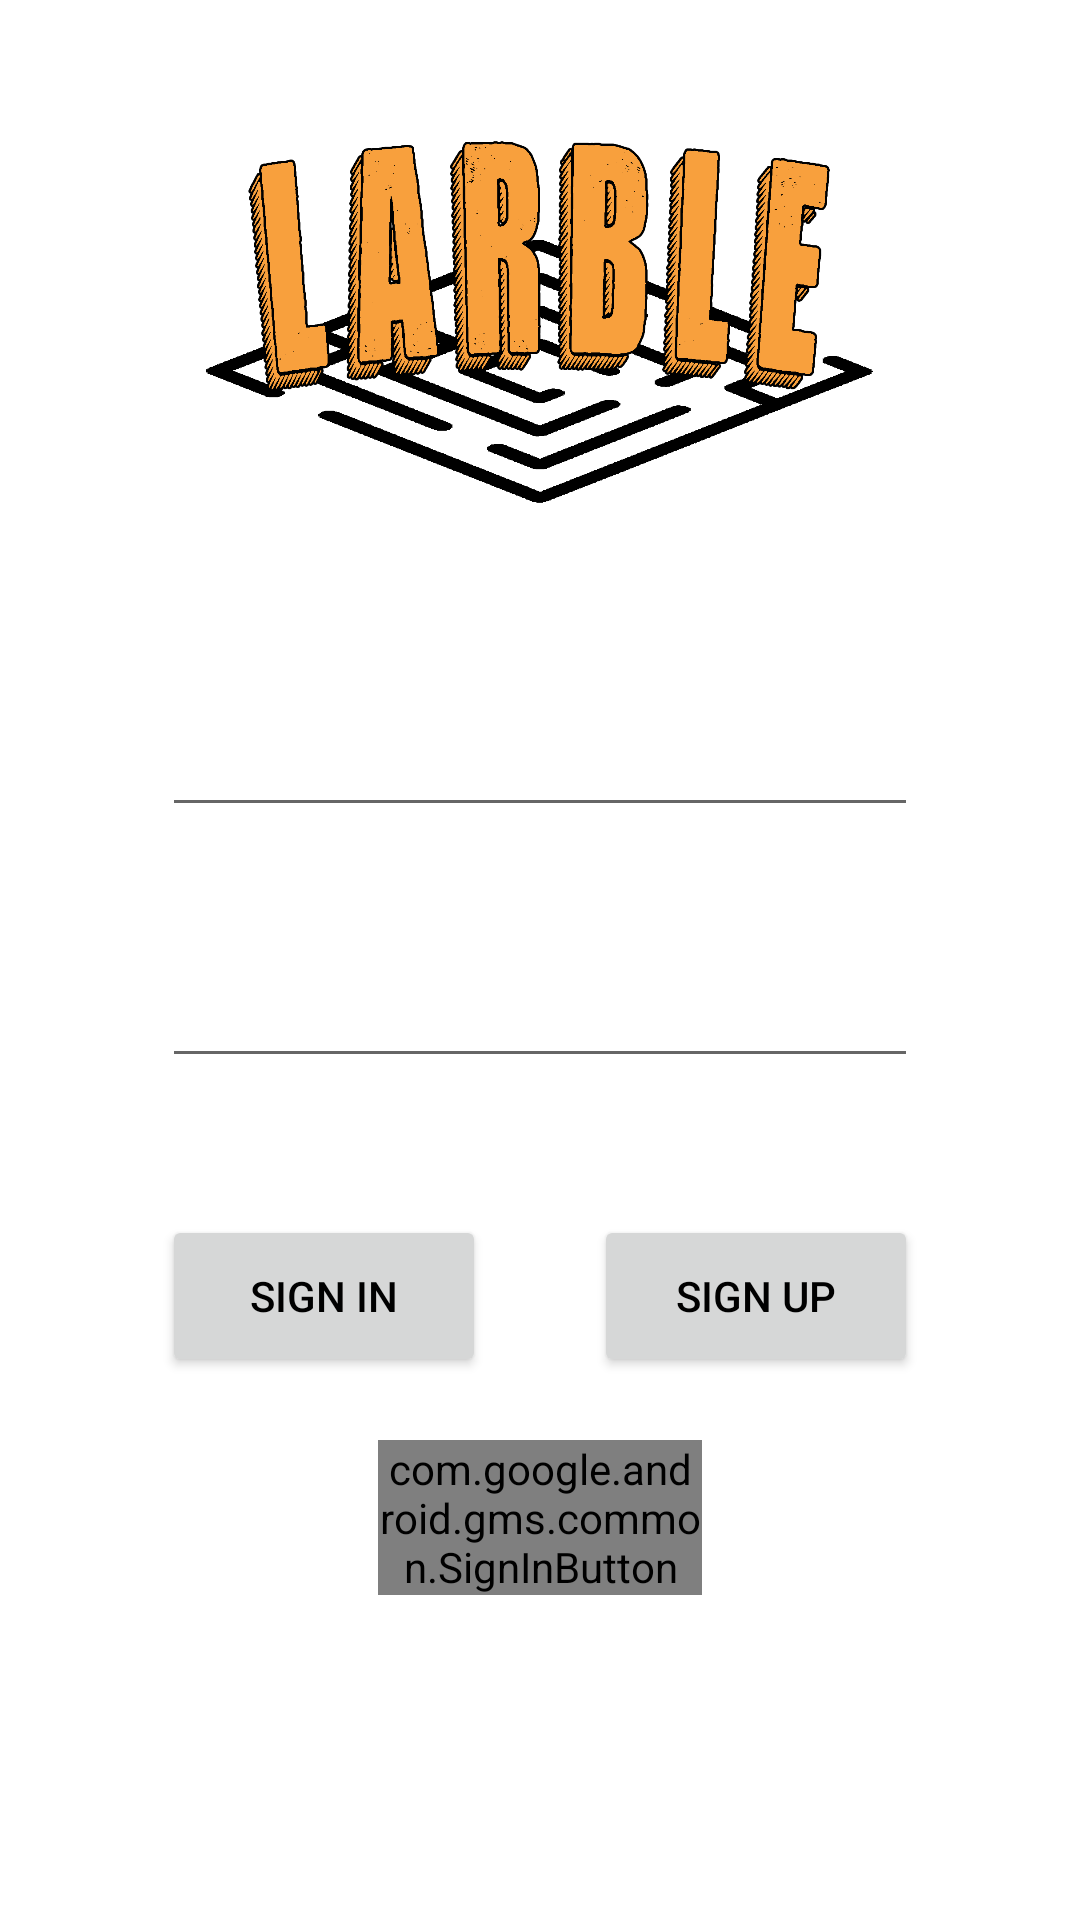

Produce the Android XML layout that renders to this screen, including the resource entries it uses.
<!-- AndroidManifest.xml: application theme Theme.Larble -->
<!-- res/layout/activity_login.xml -->
<?xml version="1.0" encoding="utf-8"?>
<androidx.constraintlayout.widget.ConstraintLayout xmlns:android="http://schemas.android.com/apk/res/android"
    xmlns:app="http://schemas.android.com/apk/res-auto"
    xmlns:tools="http://schemas.android.com/tools"
    android:layout_width="match_parent"
    android:layout_height="match_parent"
    android:background="@drawable/labyrinth"
    tools:context=".LoginActivity">

    <ImageView
        android:id="@+id/imageView4"
        android:layout_width="0dp"
        android:layout_height="0dp"
        android:contentDescription="@string/logo"
        app:layout_constraintBottom_toBottomOf="@id/guideline_login_2"
        app:layout_constraintEnd_toEndOf="parent"
        app:layout_constraintStart_toStartOf="parent"
        app:layout_constraintTop_toTopOf="@id/guideline_login"
        app:srcCompat="?logo" />


    <androidx.constraintlayout.widget.Guideline
        android:id="@+id/guideline_login"
        android:layout_width="wrap_content"
        android:layout_height="wrap_content"
        android:orientation="horizontal"
        app:layout_constraintGuide_percent="0.05" />

    <androidx.constraintlayout.widget.Guideline
        android:id="@+id/guideline_login_2"
        android:layout_width="wrap_content"
        android:layout_height="wrap_content"
        android:orientation="horizontal"
        app:layout_constraintGuide_percent="0.3" />

    <androidx.constraintlayout.widget.Guideline
        android:id="@+id/guideline_login_4"
        android:layout_width="wrap_content"
        android:layout_height="wrap_content"
        android:orientation="vertical"
        app:layout_constraintGuide_percent="0.15" />

    <androidx.constraintlayout.widget.Guideline
        android:id="@+id/guideline_login_5"
        android:layout_width="wrap_content"
        android:layout_height="wrap_content"
        android:orientation="vertical"
        app:layout_constraintGuide_percent="0.85" />

    <androidx.constraintlayout.widget.Guideline
        android:id="@+id/guideline_login_6"
        android:layout_width="wrap_content"
        android:layout_height="wrap_content"
        android:orientation="horizontal"
        app:layout_constraintGuide_percent="0.6" />

    <androidx.constraintlayout.widget.Guideline
        android:id="@+id/guideline_login_7"
        android:layout_width="wrap_content"
        android:layout_height="wrap_content"
        android:orientation="vertical"
        app:layout_constraintGuide_percent="0.35" />

    <androidx.constraintlayout.widget.Guideline
        android:id="@+id/guideline_login_8"
        android:layout_width="wrap_content"
        android:layout_height="wrap_content"
        android:orientation="vertical"
        app:layout_constraintGuide_percent="0.65" />

    <androidx.constraintlayout.widget.Guideline
        android:id="@+id/guideline_login_9"
        android:layout_width="wrap_content"
        android:layout_height="wrap_content"
        android:orientation="horizontal"
        app:layout_constraintGuide_percent="0.75" />

    <androidx.constraintlayout.widget.Guideline
        android:id="@+id/guideline_login_10"
        android:layout_width="wrap_content"
        android:layout_height="wrap_content"
        android:orientation="vertical"
        app:layout_constraintGuide_percent="0.45" />

    <androidx.constraintlayout.widget.Guideline
        android:id="@+id/guideline_login_11"
        android:layout_width="wrap_content"
        android:layout_height="wrap_content"
        android:orientation="vertical"
        app:layout_constraintGuide_percent="0.55" />


    <EditText
        android:id="@+id/editTextTextEmailAddress"
        android:layout_width="0dp"
        android:layout_height="0dp"
        android:autofillHints="emailAddress"
        android:ems="10"
        android:hint="@string/email"
        android:inputType="textEmailAddress"
        android:textColor="#FFFFFF"
        android:textColorHint="#FFFFFFFF"
        app:layout_constraintBottom_toTopOf="@+id/editTextTextPassword"
        app:layout_constraintDimensionRatio="3:0.7"
        app:layout_constraintEnd_toEndOf="@id/guideline_login_5"
        app:layout_constraintHorizontal_bias="0.5"
        app:layout_constraintStart_toStartOf="@id/guideline_login_4"
        app:layout_constraintTop_toBottomOf="@+id/imageView4" />

    <EditText
        android:id="@+id/editTextTextPassword"
        android:layout_width="0dp"
        android:layout_height="0dp"
        android:autofillHints="password"
        android:ems="10"
        android:hint="@string/password"
        android:inputType="textPassword"
        android:textColor="#FFFFFF"
        android:textColorHint="#FFFFFFFF"
        app:layout_constraintBottom_toTopOf="@+id/guideline_login_6"
        app:layout_constraintDimensionRatio="3:0.7"
        app:layout_constraintEnd_toEndOf="@id/guideline_login_5"
        app:layout_constraintHorizontal_bias="0.5"
        app:layout_constraintStart_toStartOf="@id/guideline_login_4"
        app:layout_constraintTop_toBottomOf="@+id/editTextTextEmailAddress" />

    <Button
        android:id="@+id/login"
        android:layout_width="0dp"
        android:layout_height="0dp"
        android:text="@string/login"
        app:layout_constraintBottom_toTopOf="@+id/guideline_login_9"
        app:layout_constraintDimensionRatio="3:1.5"
        app:layout_constraintEnd_toStartOf="@+id/guideline_login_10"
        app:layout_constraintHorizontal_bias="0.5"
        app:layout_constraintStart_toStartOf="@+id/guideline_login_4"
        app:layout_constraintTop_toTopOf="@+id/guideline_login_6" />

    <Button
        android:id="@+id/sign_up"
        android:layout_width="0dp"
        android:layout_height="0dp"
        android:text="@string/sign_up"
        app:iconTint="#FFFFFF"
        app:layout_constraintBottom_toTopOf="@+id/guideline_login_9"
        app:layout_constraintDimensionRatio="3:1.5"
        app:layout_constraintEnd_toStartOf="@+id/guideline_login_5"
        app:layout_constraintHorizontal_bias="0.5"
        app:layout_constraintStart_toStartOf="@+id/guideline_login_11"
        app:layout_constraintTop_toTopOf="@+id/guideline_login_6" />

    <com.google.android.gms.common.SignInButton
        android:id="@+id/google_btn"
        android:layout_width="0dp"
        android:layout_height="wrap_content"
        app:layout_constraintDimensionRatio="3:0"
        app:layout_constraintEnd_toStartOf="@+id/guideline_login_8"
        app:layout_constraintStart_toStartOf="@+id/guideline_login_7"
        app:layout_constraintTop_toTopOf="@+id/guideline_login_9" />


</androidx.constraintlayout.widget.ConstraintLayout>
<!-- resources referenced by this layout -->
<resources>
  <string name="email">Email</string>
  <string name="login">Sign in</string>
  <string name="logo">logo</string>
  <string name="password">Password</string>
  <string name="sign_up">sign up</string>
  <style name="Theme.Larble" parent="Theme.MaterialComponents.DayNight.DarkActionBar">
          
          <item name="colorPrimary">@color/primary_color</item>
          <item name="colorOnPrimary">@color/white</item>
          
          <item name="colorSecondary">@color/yellow2</item>
          <item name="colorSecondaryVariant">@color/light_blue1</item>
          <item name="colorOnSecondary">@color/black</item>
          <item name="android:textColorPrimary">@color/black</item>
          <item name="android:icon">@drawable/account</item>
          <item name="background">@color/white</item>
          
          <item name="android:statusBarColor">@color/grey1</item>
          
          <item name="logo">@drawable/logo_white</item>
      </style>
  <color name="primary_color">#F8A03D</color>
  <color name="white">#FFFFFFFF</color>
  <color name="yellow2">#fdc029</color>
  <color name="light_blue1">#76d3ee</color>
  <color name="black">#FF000000</color>
  <color name="grey1">#8c8a85</color>
  <!-- drawable logo_white: png bitmap (drawable, 110648 bytes) -->
</resources>
